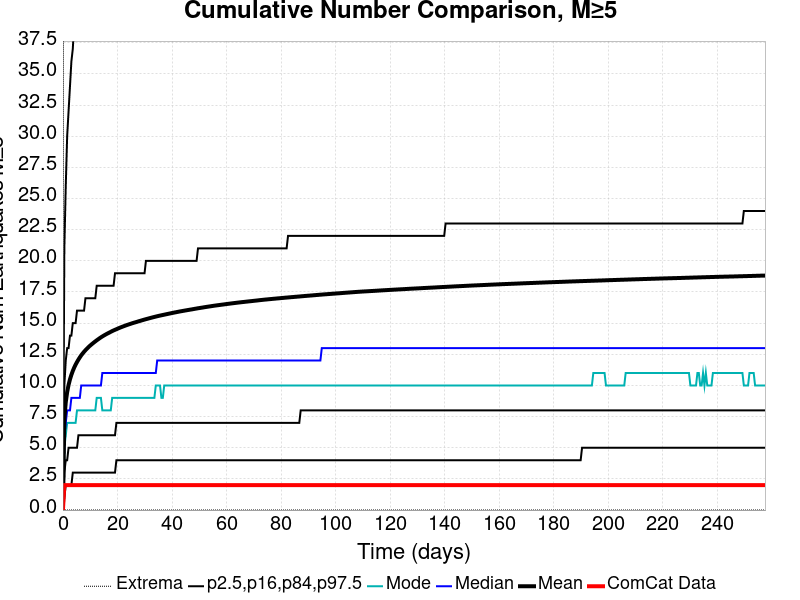

Data behind this chart, as committed beside it:
Time (days), ComCat Data, Simulation Mean, Simulation Median, Simulation Mode, Simulation Minimum, Simulation Maximum, 2.5 %-ile, 16 %-ile, 84 %-ile, 97.5 %-ile
0.0, 0.0, 0.0, 0.0, 0.0, 0.0, 0.0, 0.0, 0.0, 0.0, 0.0
0.5159, 2.0, 7.297, 6.0, 5.0, 0.0, 149.0, 1.0, 3.0, 10.0, 21.0
1.032, 2.0, 8.653, 7.0, 6.0, 0.0, 181.0, 2.0, 4.0, 12.0, 26.0
1.548, 2.0, 9.471, 8.0, 7.0, 0.0, 194.0, 2.0, 4.0, 13.0, 30.0
2.064, 2.0, 10.04, 8.0, 7.0, 0.0, 227.0, 2.0, 5.0, 13.0, 32.0
2.58, 2.0, 10.49, 8.0, 7.0, 0.0, 239.0, 2.0, 5.0, 14.0, 34.0
3.095, 2.0, 10.85, 9.0, 7.0, 0.0, 246.0, 2.0, 5.0, 14.0, 36.0
3.611, 2.0, 11.16, 9.0, 7.0, 0.0, 254.0, 3.0, 5.0, 15.0, 37.0
4.127, 2.0, 11.43, 9.0, 7.0, 0.0, 261.0, 3.0, 5.0, 15.0, 39.0
4.643, 2.0, 11.67, 9.0, 7.0, 0.0, 271.0, 3.0, 5.0, 15.0, 40.0
5.159, 2.0, 11.88, 9.0, 8.0, 0.0, 322.0, 3.0, 5.0, 16.0, 41.0
5.675, 2.0, 12.07, 9.0, 8.0, 0.0, 347.0, 3.0, 6.0, 16.0, 42.0
6.191, 2.0, 12.25, 9.0, 8.0, 0.0, 357.0, 3.0, 6.0, 16.0, 43.0
6.707, 2.0, 12.42, 10.0, 8.0, 0.0, 364.0, 3.0, 6.0, 16.0, 44.0
7.223, 2.0, 12.57, 10.0, 8.0, 0.0, 368.0, 3.0, 6.0, 16.0, 45.0
7.739, 2.0, 12.7, 10.0, 8.0, 0.0, 369.0, 3.0, 6.0, 16.0, 45.0
8.255, 2.0, 12.83, 10.0, 8.0, 0.0, 372.0, 3.0, 6.0, 17.0, 46.0
8.771, 2.0, 12.95, 10.0, 8.0, 0.0, 376.0, 3.0, 6.0, 17.0, 47.0
9.286, 2.0, 13.06, 10.0, 8.0, 0.0, 382.0, 3.0, 6.0, 17.0, 47.0
9.802, 2.0, 13.17, 10.0, 8.0, 0.0, 387.0, 3.0, 6.0, 17.0, 47.0
10.32, 2.0, 13.26, 10.0, 8.0, 0.0, 389.0, 3.0, 6.0, 17.0, 48.0
10.83, 2.0, 13.36, 10.0, 8.0, 0.0, 394.0, 3.0, 6.0, 17.0, 48.0
11.35, 2.0, 13.45, 10.0, 8.0, 0.0, 396.0, 3.0, 6.0, 17.0, 49.0
11.87, 2.0, 13.54, 10.0, 8.0, 0.0, 396.0, 3.0, 6.0, 17.0, 50.0
12.38, 2.0, 13.62, 10.0, 9.0, 0.0, 397.0, 3.0, 6.0, 18.0, 50.0
12.9, 2.0, 13.7, 10.0, 9.0, 0.0, 398.0, 3.0, 6.0, 18.0, 51.0
13.41, 2.0, 13.78, 10.0, 9.0, 0.0, 399.0, 3.0, 6.0, 18.0, 51.0
13.93, 2.0, 13.86, 10.0, 9.0, 0.0, 402.0, 3.0, 6.0, 18.0, 52.0
14.45, 2.0, 13.93, 11.0, 8.0, 0.0, 404.0, 3.0, 6.0, 18.0, 52.0
14.96, 2.0, 14, 11.0, 8.0, 0.0, 406.0, 3.0, 6.0, 18.0, 52.0
15.48, 2.0, 14.06, 11.0, 8.0, 0.0, 408.0, 3.0, 6.0, 18.0, 52.0
15.99, 2.0, 14.13, 11.0, 8.0, 0.0, 409.0, 3.0, 6.0, 18.0, 53.0
16.51, 2.0, 14.19, 11.0, 8.0, 0.0, 409.0, 3.0, 6.0, 18.0, 53.0
17.03, 2.0, 14.24, 11.0, 8.0, 0.0, 411.0, 3.0, 6.0, 18.0, 54.0
17.54, 2.0, 14.3, 11.0, 8.0, 0.0, 413.0, 3.0, 6.0, 18.0, 54.0
18.06, 2.0, 14.36, 11.0, 9.0, 0.0, 413.0, 3.0, 6.0, 18.0, 54.0
18.57, 2.0, 14.42, 11.0, 9.0, 0.0, 415.0, 3.0, 6.0, 18.0, 54.0
19.09, 2.0, 14.46, 11.0, 9.0, 0.0, 417.0, 3.0, 6.0, 19.0, 55.0
19.6, 2.0, 14.51, 11.0, 9.0, 0.0, 418.0, 4.0, 7.0, 19.0, 55.0
20.12, 2.0, 14.56, 11.0, 9.0, 0.0, 419.0, 4.0, 7.0, 19.0, 55.0
20.64, 2.0, 14.61, 11.0, 9.0, 0.0, 421.0, 4.0, 7.0, 19.0, 55.0
21.15, 2.0, 14.66, 11.0, 9.0, 0.0, 421.0, 4.0, 7.0, 19.0, 56.0
21.67, 2.0, 14.7, 11.0, 9.0, 0.0, 421.0, 4.0, 7.0, 19.0, 56.0
22.18, 2.0, 14.74, 11.0, 9.0, 0.0, 424.0, 4.0, 7.0, 19.0, 56.0
22.7, 2.0, 14.79, 11.0, 9.0, 0.0, 425.0, 4.0, 7.0, 19.0, 56.0
23.22, 2.0, 14.83, 11.0, 9.0, 0.0, 425.0, 4.0, 7.0, 19.0, 57.0
23.73, 2.0, 14.87, 11.0, 9.0, 0.0, 426.0, 4.0, 7.0, 19.0, 57.0
24.25, 2.0, 14.91, 11.0, 9.0, 0.0, 427.0, 4.0, 7.0, 19.0, 57.0
24.76, 2.0, 14.94, 11.0, 9.0, 0.0, 428.0, 4.0, 7.0, 19.0, 57.0
25.28, 2.0, 14.98, 11.0, 9.0, 0.0, 428.0, 4.0, 7.0, 19.0, 58.0
25.8, 2.0, 15.02, 11.0, 9.0, 0.0, 428.0, 4.0, 7.0, 19.0, 58.0
26.31, 2.0, 15.05, 11.0, 9.0, 0.0, 428.0, 4.0, 7.0, 19.0, 58.0
26.83, 2.0, 15.08, 11.0, 9.0, 0.0, 428.0, 4.0, 7.0, 19.0, 58.0
27.34, 2.0, 15.12, 11.0, 9.0, 0.0, 429.0, 4.0, 7.0, 19.0, 58.0
27.86, 2.0, 15.15, 11.0, 9.0, 0.0, 429.0, 4.0, 7.0, 19.0, 58.0
28.38, 2.0, 15.19, 11.0, 9.0, 0.0, 429.0, 4.0, 7.0, 19.0, 59.0
28.89, 2.0, 15.22, 11.0, 9.0, 0.0, 429.0, 4.0, 7.0, 19.0, 59.0
29.41, 2.0, 15.25, 11.0, 9.0, 0.0, 431.0, 4.0, 7.0, 19.0, 59.0
29.92, 2.0, 15.29, 11.0, 9.0, 0.0, 431.0, 4.0, 7.0, 19.0, 59.0
30.44, 2.0, 15.32, 11.0, 9.0, 0.0, 432.0, 4.0, 7.0, 20.0, 59.0
... 440 more rows
